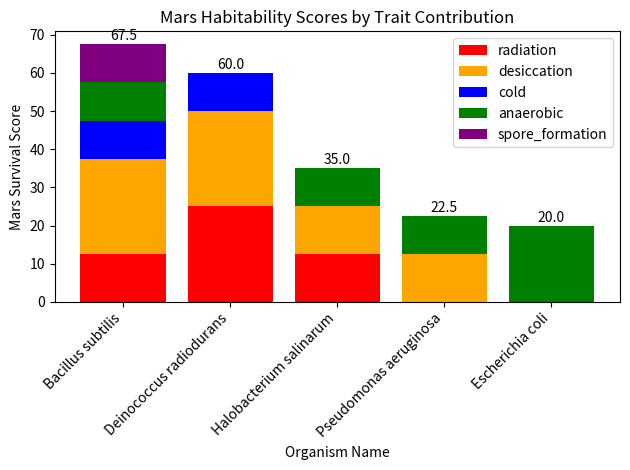

Python code for this plot:
import matplotlib.pyplot as plt

# Weighting of scores
weights = {
    "radiation": 25,
    "desiccation": 25,
    "cold": 20,
    "anaerobic": 20,
    "spore_formation": 10
}

organisms = {
    "Deinococcus radiodurans": {
        "radiation": 1.0,
        "desiccation": 1.0,
        "cold": 0.5,
        "anaerobic": 0.0,
        "spore_formation": 0.0
    },
    "Bacillus subtilis": {
        "radiation": 0.5,
        "desiccation": 1.0,
        "cold": 0.5,
        "anaerobic": 0.5,
        "spore_formation": 1.0
    },
    "Halobacterium salinarum": {
        "radiation": 0.5,
        "desiccation": 0.5,
        "cold": 0.0,
        "anaerobic": 0.5,
        "spore_formation": 0.0
    },
    "Escherichia coli": {
        "radiation": 0.0,
        "desiccation": 0.0,
        "cold": 0.0,
        "anaerobic": 1.0,
        "spore_formation": 0.0
    },
    "Pseudomonas aeruginosa": {
        "radiation": 0.0,
        "desiccation": 0.5,
        "cold": 0.0,
        "anaerobic": 0.5,
        "spore_formation": 0.0
    }
}

# Function to score organisms
def score(organisms, weights):
    scores = {}

    for name, traits in organisms.items():
        total_score = 0
        trait_scores = {}

        for trait, value in traits.items():
            weight = weights[trait]
            contribution = value * weight

            trait_scores[trait] = contribution
            total_score += contribution

        trait_scores["total"] = total_score
        scores[name] = trait_scores

    return scores


results = score(organisms, weights)

traits = ["radiation", "desiccation", "cold", "anaerobic", "spore_formation"]

colors = {
    "radiation": "red",
    "desiccation": "orange",
    "cold": "blue",
    "anaerobic": "green",
    "spore_formation": "purple"
}

# Sort organisms by total score
sorted_results = sorted(
    results.items(),
    key=lambda x: x[1]["total"],
    reverse=True
)

# Get sorted organism names
names = [item[0] for item in sorted_results]

bottom = [0] * len(names)

for trait in traits:
    trait_values = [results[name][trait] for name in names]

    plt.bar(
        names,
        trait_values,
        bottom=bottom,
        label=trait,
        color=colors[trait]
    )

    bottom = [
        bottom[i] + trait_values[i]
        for i in range(len(bottom))
    ]

# Printing Results
print("Mars Habitability Rankings:")
for name in names:
    print(name, ":", results[name]["total"])

for i, total in enumerate(bottom):
    plt.text(i, total + 1, str(round(total, 1)), ha="center")

plt.xlabel("Organism Name")
plt.ylabel("Mars Survival Score")
plt.title("Mars Habitability Scores by Trait Contribution")
plt.xticks(rotation=45, ha="right")
plt.legend()
plt.tight_layout()
plt.show()
